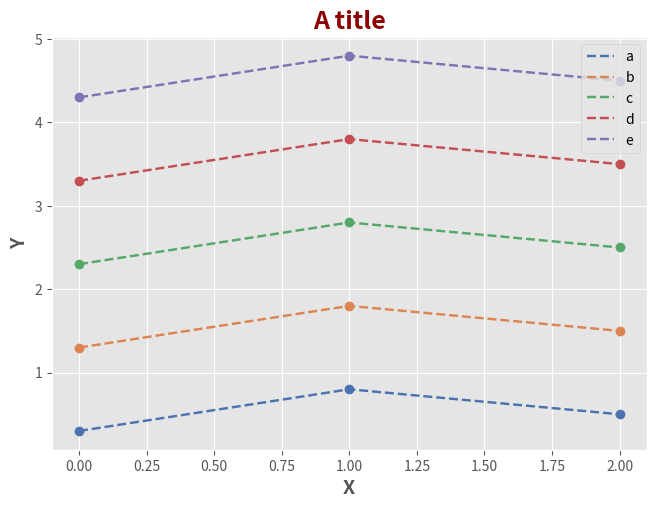

Source code (Python):
from typing import Dict, List, Optional, Tuple

import matplotlib.pyplot as plt
import numpy as np
from scipy import interpolate
import seaborn as sns


def plot_linear_chart(name_values_map: Dict[str, List[float]],
                      title: str,
                      x_axis_name: str,
                      y_axis_name: str,
                      x_ticks: Optional[List[float]] = None,
                      x_labels: Optional[List[str]] = None,
                      y_ticks: Optional[List[float]] = None,
                      y_labels: Optional[List[str]] = None,
                      axes_limits: Optional[Tuple[float, float, float, float]] = None
                      ):

    plt.style.use('ggplot')
    colors_list = sns.color_palette(palette="deep", n_colors=(len(name_values_map)))
    print(f"colors_list size: {len(colors_list)}")

    # input validation
    values_sizes = []
    for k, v in name_values_map.items():
        assert isinstance(k, str)
        assert isinstance(v, list)
        values_sizes.append(len(v))
    if len(set(values_sizes)) != 1:
        raise ValueError(f"the input values have a different number of elements! \n"
                         f"sizes = {values_sizes}")

    # interpolation and plotting
    i = 0
    for k, v in name_values_map.items():
        col_index = i % len(colors_list)
        color = colors_list[col_index]
        print(k, "|", col_index, "|", color, "|", v)
        x_new = np.arange(0, values_sizes[0], 1)
        f1 = interpolate.interp1d(x_new, v)
        plt.plot(x_new, v, 'o', color=color)
        plt.plot(x_new, f1(x_new), '--', linewidth=1.75, color=color, label=k)
        i += 1

    # chart elements definition
    plt.grid(True)
    plt.legend(loc='best')
    plt.title(title, fontsize=18, fontweight='heavy', color='darkred')
    plt.xlabel(x_axis_name, fontsize=14, fontweight='bold')
    plt.ylabel(y_axis_name, fontsize=14, fontweight='bold')
    plt.xticks(ticks=x_ticks, labels=x_labels)
    plt.yticks(ticks=y_ticks, labels=y_labels)
    if axes_limits:
        plt.axis(axes_limits)
    plt.tight_layout()
    plt.subplots_adjust(left=0.060, bottom=0.080, right=0.9890, top=0.940)
    plt.show()
    plt.close()


if __name__ == '__main__':
    print(len(sns.color_palette()))
    example_diz = {
        "a": [0.3, 0.8, 0.5],
        "b": [1.3, 1.8, 1.5],
        "c": [2.3, 2.8, 2.5],
        "d": [3.3, 3.8, 3.5],
        "e": [4.3, 4.8, 4.5],
    }
    plot_linear_chart(name_values_map=example_diz,
                      title="A title",
                      x_axis_name="X",
                      y_axis_name="Y")
